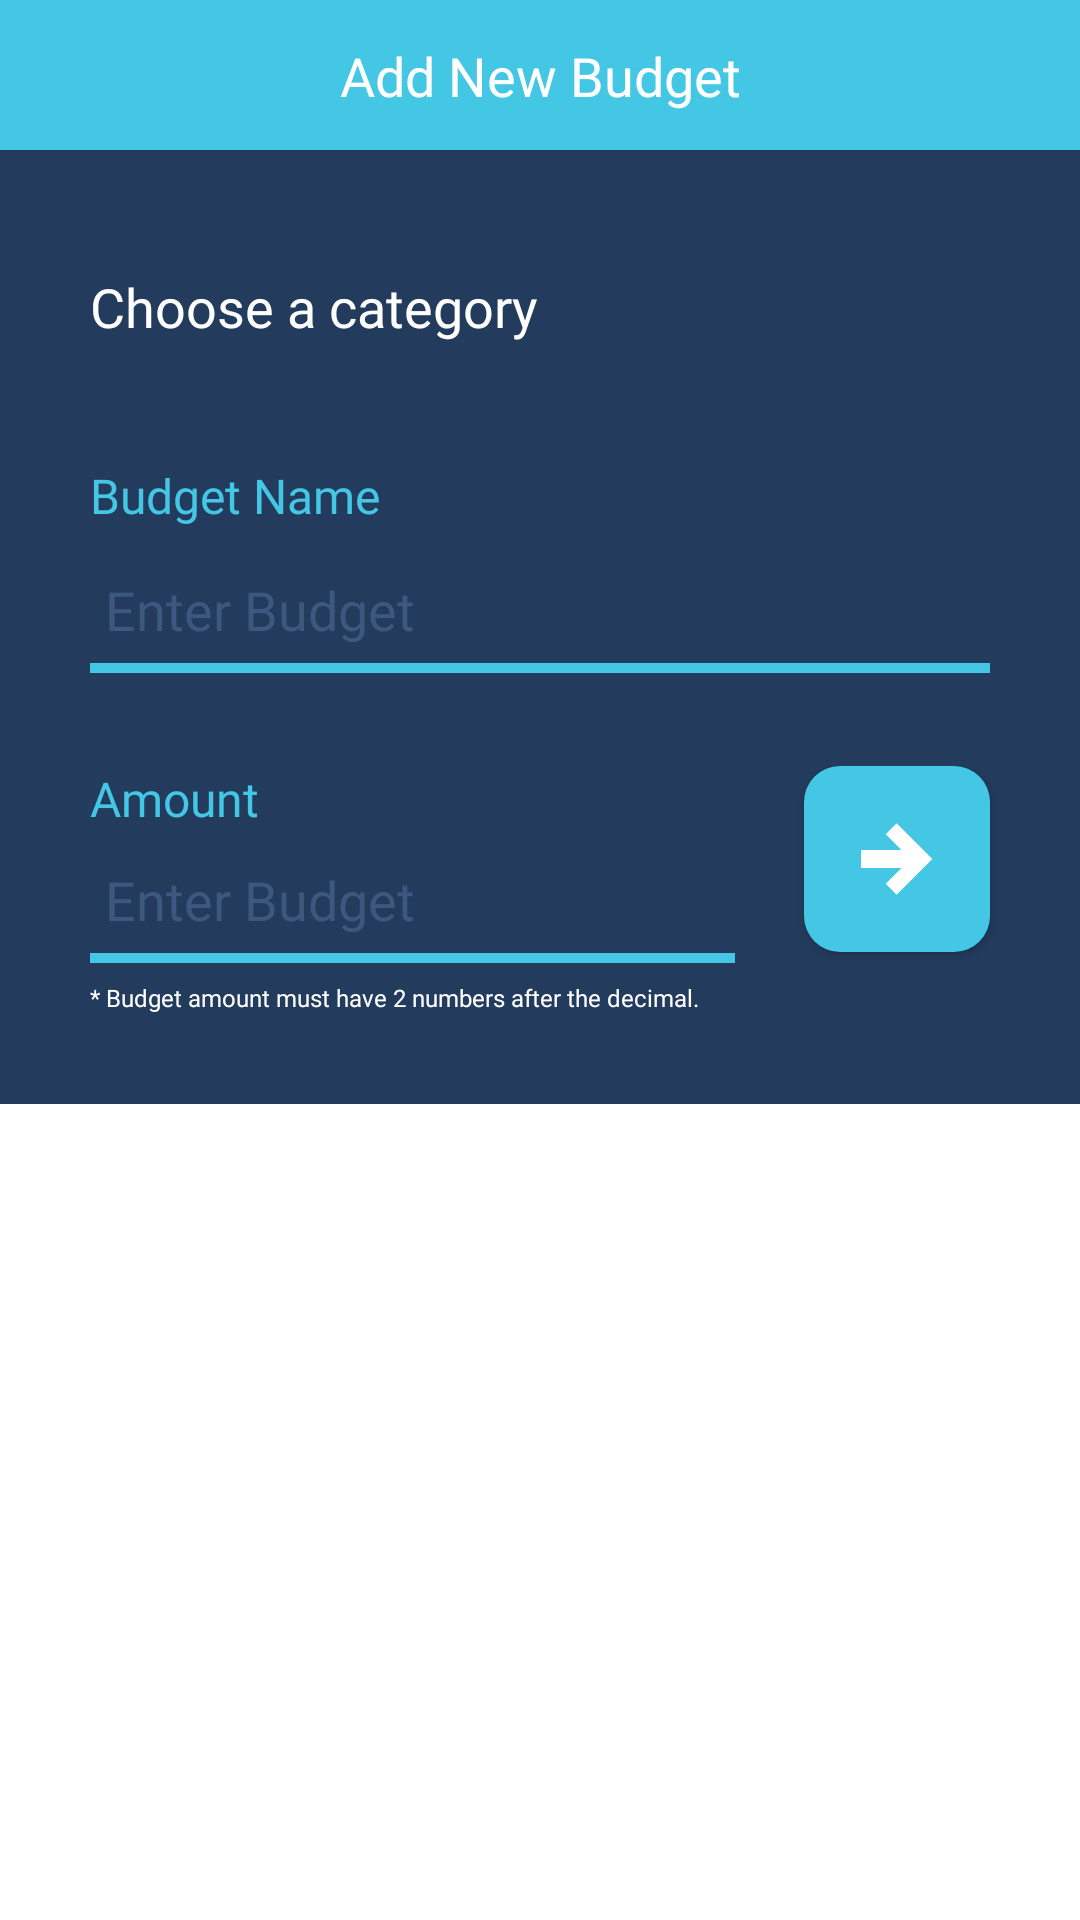

Here is an Android app screen rendered from its layout file. Give the layout XML and the strings, colors and styles it references.
<!-- AndroidManifest.xml: application theme Theme.App_Expenses -->
<!-- res/layout/fragment_add_budget.xml -->
<?xml version="1.0" encoding="utf-8"?>
<layout xmlns:tools="http://schemas.android.com/tools">
    <androidx.core.widget.NestedScrollView xmlns:android="http://schemas.android.com/apk/res/android"
        android:layout_width="match_parent"
        android:layout_height="match_parent">

        <LinearLayout xmlns:android="http://schemas.android.com/apk/res/android"
            xmlns:tools="http://schemas.android.com/tools"
            android:layout_width="match_parent"
            android:layout_height="match_parent"
            xmlns:app="http://schemas.android.com/apk/res-auto"
            android:orientation="vertical"
            android:background="@color/background_primary">

            <androidx.constraintlayout.widget.ConstraintLayout
                android:layout_width="match_parent"
                android:layout_height="50dp"
                android:background="@color/foreground_primary">
                <com.google.android.material.button.MaterialButton
                    android:id="@+id/addBudgetBackButton"
                    android:layout_width="40dp"
                    android:layout_height="40dp"
                    android:gravity="center"
                    android:insetLeft="0dp"
                    android:insetTop="0dp"
                    android:insetRight="0dp"
                    android:insetBottom="0dp"
                    app:iconGravity="textStart"
                    app:iconPadding="0dp"
                    app:icon="@drawable/ic_arrow_left_circle"
                    app:iconTint="@color/white"
                    android:background="@android:color/transparent"
                    android:backgroundTint="@color/foreground_primary"
                    app:cornerRadius="12dp"
                    android:shadowRadius="0"
                    app:rippleColor="@color/white"
                    app:layout_constraintTop_toTopOf="parent"
                    app:layout_constraintBottom_toBottomOf="parent"
                    app:layout_constraintLeft_toLeftOf="parent"
                    android:layout_marginLeft="10dp" />
                <TextView
                    android:id="@+id/addBudgetNavTitle"
                    android:layout_width="wrap_content"
                    android:layout_height="wrap_content"
                    android:text="Add New Budget"
                    android:textColor="@color/white"
                    android:fontFamily="@font/figerona_bold"
                    android:textSize="18sp"
                    android:layout_centerInParent="true"
                    app:layout_constraintTop_toTopOf="parent"
                    app:layout_constraintBottom_toBottomOf="parent"
                    app:layout_constraintLeft_toLeftOf="parent"
                    app:layout_constraintRight_toRightOf="parent"
                    />

            </androidx.constraintlayout.widget.ConstraintLayout>

            <TextView
                android:layout_width="wrap_content"
                android:layout_height="wrap_content"
                android:text="Choose a category"
                android:textSize="18sp"
                android:textColor="@color/white"
                android:fontFamily="@font/figerona_bold"
                android:layout_marginLeft="30dp"
                android:layout_marginTop="40dp"
                />

            <androidx.recyclerview.widget.RecyclerView
                android:id="@+id/recyclerViewAddBudget"
                android:nestedScrollingEnabled="false"
                android:layout_marginTop="20dp"
                android:layout_marginLeft="30dp"
                android:layout_marginRight="30dp"
                android:layout_width="match_parent"
                android:layout_height="match_parent"
                android:orientation="horizontal"
                />

            <TextView
                android:id="@+id/tvInvalidCategorySelected"
                android:layout_width="wrap_content"
                android:layout_height="wrap_content"
                android:visibility="gone"
                android:text="@string/invalid_category"
                android:textSize="10sp"
                android:textColor="@color/red_bright"
                android:fontFamily="@font/figerona_light"
                android:layout_gravity="left"
                android:layout_marginLeft="40dp"
                android:drawablePadding="5dp"
                android:layout_marginTop="10dp"
                android:drawableLeft="@drawable/ic_close_circle" />

            <TextView
                android:id="@+id/tvBudgetNameTitle"
                android:layout_width="wrap_content"
                android:layout_height="wrap_content"
                android:text="Budget Name"
                android:textColor="@color/foreground_primary"
                android:fontFamily="@font/figerona_semibold"
                android:textSize="16sp"
                android:layout_marginLeft="30dp"
                android:layout_marginTop="20dp"/>

            <EditText
                android:id="@+id/etBudgetName"
                android:layout_width="match_parent"
                android:layout_height="wrap_content"
                android:hint="Enter Budget"
                android:textColorHint="@color/background_tertiary"
                android:background="@drawable/text_line"
                android:textColor="@color/white"
                android:fontFamily="@font/figerona_semibold"
                android:textSize="18sp"
                android:layout_marginRight="30dp"
                android:layout_marginLeft="30dp"
                android:layout_marginTop="10dp"
                android:paddingBottom="10dp"/>

            <TextView
                android:id="@+id/tvInvalidBudgetName"
                android:layout_width="wrap_content"
                android:layout_height="wrap_content"
                android:visibility="gone"
                android:text="@string/invalid_budget_name"
                android:textSize="10sp"
                android:textColor="@color/red_bright"
                android:fontFamily="@font/figerona_light"
                android:layout_gravity="left"
                android:layout_marginLeft="40dp"
                android:drawablePadding="5dp"
                android:layout_marginTop="10dp"
                android:drawableLeft="@drawable/ic_close_circle" />

            <androidx.constraintlayout.widget.ConstraintLayout
                android:layout_width="match_parent"
                android:layout_height="wrap_content"
                android:layout_marginTop="30dp"
                android:layout_marginBottom="30dp">

                <TextView
                    android:id="@+id/tvBudgetAmountTitle"
                    android:layout_width="wrap_content"
                    android:layout_height="wrap_content"
                    android:text="Amount"
                    android:textColor="@color/foreground_primary"
                    android:fontFamily="@font/figerona_semibold"
                    android:textSize="16sp"
                    android:layout_marginLeft="30dp"
                    app:layout_constraintLeft_toLeftOf="parent"
                    tools:ignore="MissingConstraints" />

                <EditText
                    android:id="@+id/etAmount"
                    android:layout_width="match_parent"
                    android:layout_height="wrap_content"
                    android:layout_alignRight="@+id/btnConfirmAddBudget"
                    android:layout_alignParentBottom="true"
                    android:layout_marginLeft="30dp"
                    android:layout_marginRight="115dp"
                    android:background="@drawable/text_line"
                    android:fontFamily="@font/figerona_semibold"
                    android:hint="Enter Budget"
                    android:layout_marginTop="10dp"
                    android:paddingBottom="10dp"
                    android:textColor="@color/white"
                    android:textColorHint="@color/background_tertiary"
                    android:textSize="18sp"
                    android:inputType="numberDecimal"
                    app:layout_constraintLeft_toLeftOf="parent"
                    app:layout_constraintTop_toBottomOf="@+id/tvBudgetAmountTitle"
                    app:layout_constraintBottom_toBottomOf="@id/btnConfirmAddBudget"
                    app:layout_constraintRight_toLeftOf="@+id/btnConfirmAddBudget"/>


                <com.google.android.material.button.MaterialButton
                    android:id="@+id/btnConfirmAddBudget"
                    android:layout_width="62dp"
                    android:layout_height="62dp"
                    android:layout_alignParentRight="true"
                    android:layout_marginRight="30dp"
                    android:insetLeft="0dp"
                    android:insetTop="0dp"
                    android:insetRight="0dp"
                    android:insetBottom="0dp"
                    app:backgroundTint="@color/foreground_primary"
                    app:cornerRadius="12dp"
                    app:icon="@drawable/ic_arrow_right_thick"
                    app:iconGravity="textStart"
                    app:iconPadding="0dp"
                    app:iconTint="@color/white"
                    app:rippleColor="@color/white"
                    app:layout_constraintTop_toTopOf="parent"
                    app:layout_constraintRight_toRightOf="parent"
                    tools:ignore="MissingConstraints" />
                <TextView
                    android:id="@+id/tvRequirementAmount"
                    android:layout_width="wrap_content"
                    android:layout_height="wrap_content"
                    android:text="@string/budget_amount_requirement"
                    tools:ignore="MissingConstraints"
                    android:fontFamily="@font/figerona_regular"
                    android:textSize="8sp"
                    android:textColor="@color/white"
                    android:layout_marginLeft="30dp"
                    app:layout_constraintLeft_toLeftOf="parent"
                    app:layout_constraintTop_toBottomOf="@id/etAmount"
                    android:layout_marginTop="5dp"/>
                <TextView
                    android:id="@+id/tvInvalidBudgetAmount"
                    android:layout_width="wrap_content"
                    android:layout_height="wrap_content"
                    android:visibility="gone"
                    android:text="@string/invalid_budget_amount"
                    android:textSize="10sp"
                    android:textColor="@color/red_bright"
                    android:fontFamily="@font/figerona_light"
                    android:layout_gravity="left"
                    android:layout_marginLeft="40dp"
                    android:layout_marginTop="10dp"
                    android:drawablePadding="5dp"
                    android:drawableLeft="@drawable/ic_close_circle"
                    app:layout_constraintTop_toBottomOf="@+id/tvRequirementAmount"
                    app:layout_constraintLeft_toLeftOf="parent"/>
            </androidx.constraintlayout.widget.ConstraintLayout>



        </LinearLayout>

    </androidx.core.widget.NestedScrollView>
</layout>
<!-- resources referenced by this layout -->
<resources>
  <color name="background_primary">#233B5D</color>
  <color name="background_tertiary">#3D587E</color>
  <color name="foreground_primary">#44C7E4</color>
  <color name="red_bright">#FA3939</color>
  <color name="white">#FFFFFFFF</color>
  <!-- drawable ic_arrow_right_thick (drawable-v24) -->
  <vector xmlns:android="http://schemas.android.com/apk/res/android"
      android:height="36dp"
      android:width="36dp"
      android:viewportWidth="24"
      android:viewportHeight="24">
      <path android:fillColor="#000" android:pathData="M4,10V14H13L9.5,17.5L11.92,19.92L19.84,12L11.92,4.08L9.5,6.5L13,10H4Z" />
  </vector>
  <!-- drawable ic_close_circle (drawable) -->
  <vector xmlns:android="http://schemas.android.com/apk/res/android"
      android:height="12dp"
      android:width="12dp"
      android:viewportWidth="24"
      android:viewportHeight="24">
      <path android:fillColor="@color/red_bright" android:pathData="M12,2C17.53,2 22,6.47 22,12C22,17.53 17.53,22 12,22C6.47,22 2,17.53 2,12C2,6.47 6.47,2 12,2M15.59,7L12,10.59L8.41,7L7,8.41L10.59,12L7,15.59L8.41,17L12,13.41L15.59,17L17,15.59L13.41,12L17,8.41L15.59,7Z" />
  </vector>
  <!-- drawable text_line (drawable) -->
  <?xml version="1.0" encoding="utf-8"?>
  <layer-list xmlns:android="http://schemas.android.com/apk/res/android" >
      <item
          android:bottom="1dp"
          android:left="-10dp"
          android:right="-10dp"
          android:top="-10dp">
          <shape android:shape="rectangle" >
              <stroke
                  android:width="10px"
                  android:color="@color/foreground_primary" />
  
              <solid android:color="#00FFFFFF" />
              <padding
                  android:bottom="5dp"
                  android:left="5dp"
                  android:right="5dp"
                  android:top="5dp" />
          </shape>
      </item>
  </layer-list>
  <string name="budget_amount_requirement">* Budget amount must have 2 numbers after the decimal.</string>
  <string name="invalid_budget_amount">Please enter a valid amount. (e.g "200.00")</string>
  <string name="invalid_budget_name">Field empty. Please enter a budget name.</string>
  <string name="invalid_category">Please select a category.</string>
  <style name="Theme.App_Expenses" parent="Theme.MaterialComponents.DayNight.DarkActionBar">
          
          <item name="colorPrimary">@color/purple_500</item>
          <item name="colorPrimaryVariant">@color/purple_700</item>
          <item name="colorOnPrimary">@color/white</item>
          
          <item name="colorSecondary">@color/teal_200</item>
          <item name="colorSecondaryVariant">@color/teal_700</item>
          <item name="colorOnSecondary">@color/black</item>
          
          <item name="android:statusBarColor" tools:targetApi="l">?attr/colorPrimaryVariant</item>
          
      </style>
  <color name="black">#FF000000</color>
  <!-- not gathered from this repository: default colours our renderer supplied (Android Studio template values) -->
  <color name="purple_500">#FF6200EE</color>
  <color name="purple_700">#FF3700B3</color>
  <color name="teal_200">#FF03DAC5</color>
  <color name="teal_700">#FF018786</color>
</resources>
